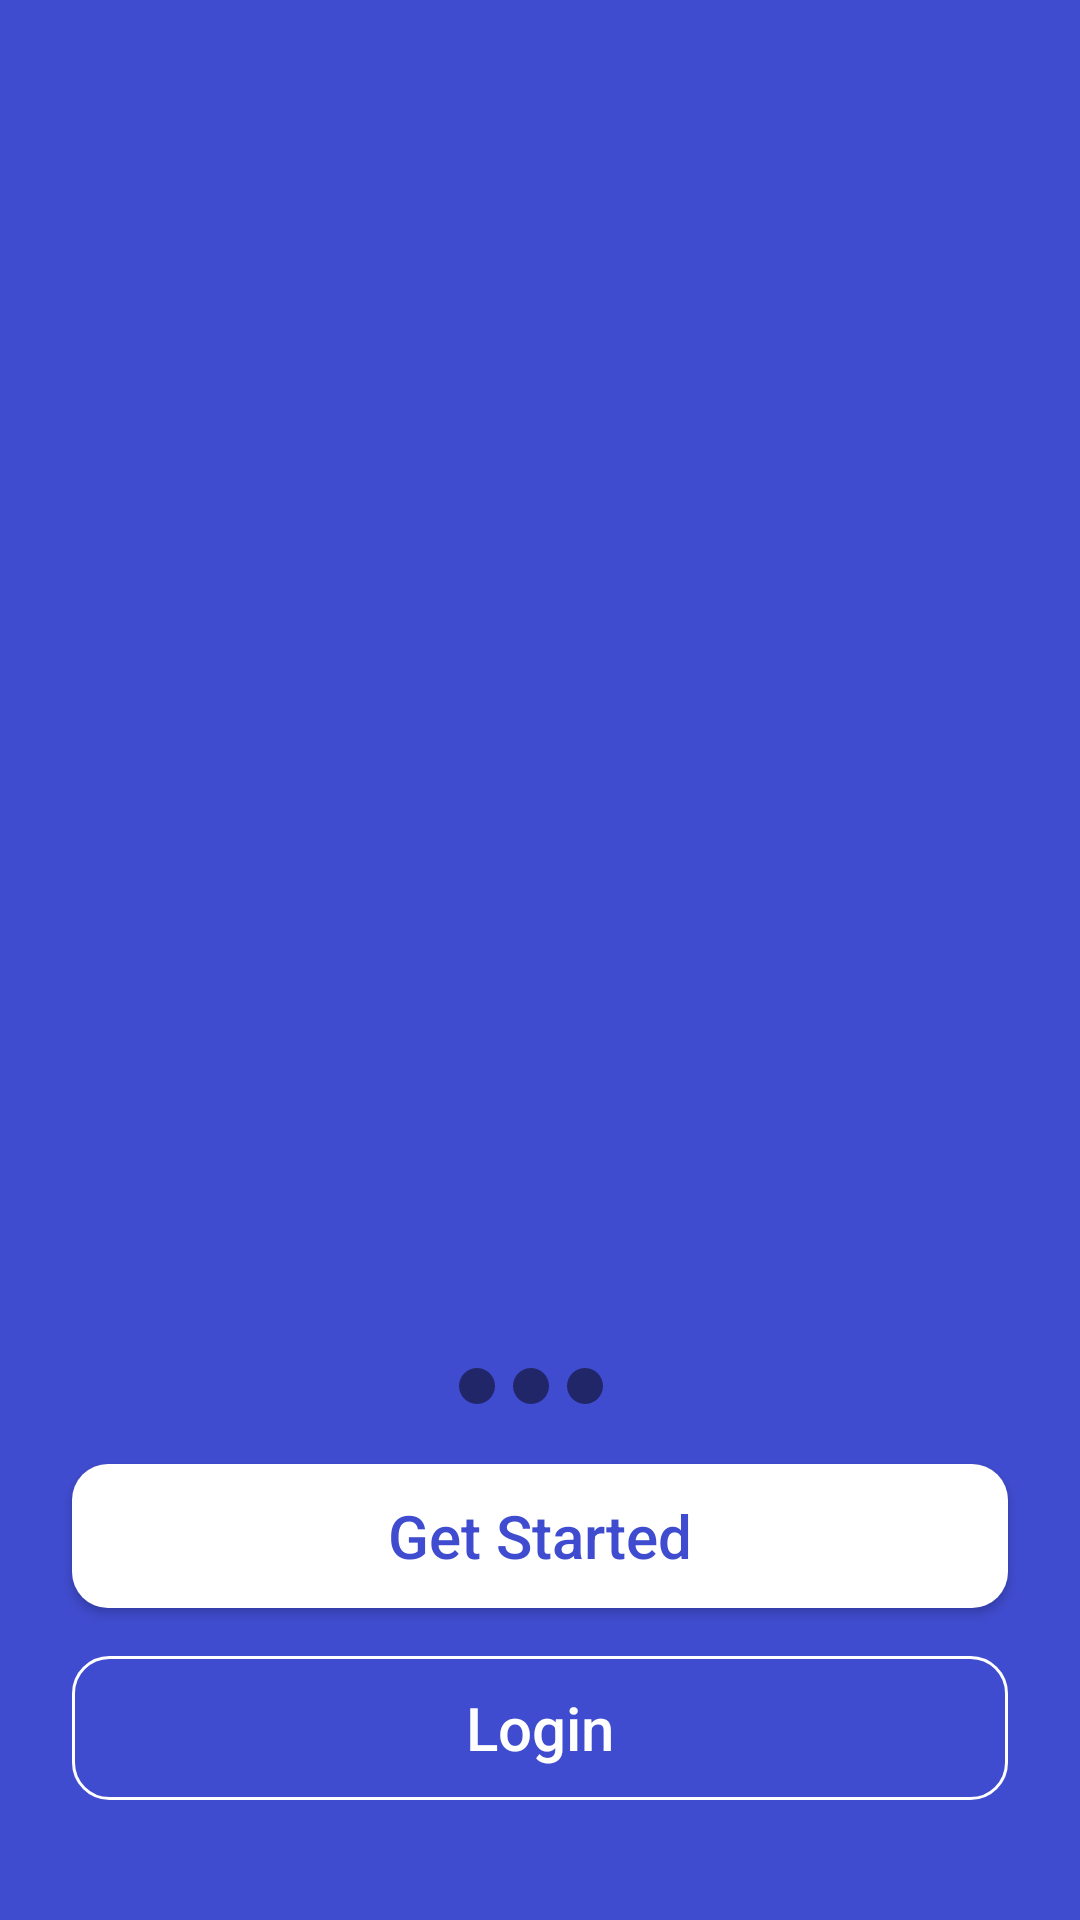

Layout XML and referenced resources for this Android screen:
<!-- AndroidManifest.xml: application theme Theme.BootcampHomework1 -->
<!-- res/layout/layout_onboarding_slider.xml -->
<?xml version="1.0" encoding="utf-8"?>
<layout xmlns:android="http://schemas.android.com/apk/res/android"
    xmlns:app="http://schemas.android.com/apk/res-auto"
    xmlns:tools="http://schemas.android.com/tools">
        <androidx.constraintlayout.widget.ConstraintLayout
            android:id="@+id/sliderMainLayout"
            android:layout_width="match_parent"
            android:layout_height="match_parent"
            android:backgroundTintMode="src_over"
            android:background="@color/color_blue">
            <ImageView
                android:id="@+id/imageViewOnboardingIcon"
                android:layout_width="wrap_content"
                android:layout_height="wrap_content"
                android:textAppearance="@style/exceptional"
                app:layout_constraintStart_toStartOf="parent"
                app:layout_constraintEnd_toEndOf="parent"
                android:layout_marginBottom="32dp"
                app:layout_constraintBottom_toTopOf="@id/textViewOnboarding"
                tools:src="@drawable/ic_chart"
                android:gravity="center_horizontal" />
            <TextView
                android:id="@+id/textViewOnboarding"
                android:layout_width="match_parent"
                android:layout_height="wrap_content"
                android:textAppearance="@style/text_view_onboarding"
                android:gravity="center_horizontal|top"
                app:layout_constraintTop_toTopOf="parent"
                app:layout_constraintBottom_toBottomOf="parent"
                app:layout_constraintStart_toStartOf="parent"
                app:layout_constraintEnd_toEndOf="parent"
                android:layout_marginTop="70dp"
                tools:text="Say goodbye to paper receipts"
                />
            <LinearLayout
                android:id="@+id/linear_layout_indicator"
                android:layout_width="wrap_content"
                android:layout_height="wrap_content"
                app:layout_constraintBottom_toTopOf="@id/buttonGetStarted"
                app:layout_constraintStart_toStartOf="parent"
                android:orientation="horizontal"
                android:layout_marginBottom="20dp"
                app:layout_constraintEnd_toEndOf="parent">
                <ImageView
                    android:id="@+id/indicator1"
                    android:layout_width="wrap_content"
                    android:layout_height="wrap_content"
                    android:background="@drawable/shape_unselected_indicator"
                    android:layout_marginEnd="6dp"
                    />
                <ImageView
                    android:id="@+id/indicator2"
                    android:layout_width="wrap_content"
                    android:layout_height="wrap_content"
                    android:background="@drawable/shape_unselected_indicator"
                    android:layout_marginEnd="6dp"
                    />

                <ImageView
                    android:id="@+id/indicator3"
                    android:layout_width="wrap_content"
                    android:layout_height="match_parent"
                    android:layout_marginEnd="6dp"
                    android:background="@drawable/shape_unselected_indicator" />
            </LinearLayout>
                <androidx.appcompat.widget.AppCompatButton
                    android:id="@+id/buttonGetStarted"
                    android:layout_width="match_parent"
                    android:layout_height="wrap_content"
                    android:layout_marginHorizontal="24dp"
                    android:text="@string/get_started"
                    android:background="@drawable/background_borderless_rounded_button"
                    style="@style/style_button_solid"
                    app:layout_constraintBottom_toTopOf="@id/buttonLogin"
                    android:layout_marginBottom="16dp"
                    android:textAllCaps="false" />
                <androidx.appcompat.widget.AppCompatButton
                    android:id="@+id/buttonLogin"
                    android:layout_width="match_parent"
                    android:layout_height="wrap_content"
                    android:text="@string/login"
                    android:background="@drawable/background_border_rounded_button"
                    style="@style/style_button_borderless"
                    android:layout_marginHorizontal="24dp"
                    app:layout_constraintBottom_toBottomOf="parent"
                    android:layout_marginBottom="40dp"
                    android:textAllCaps="false" />
        </androidx.constraintlayout.widget.ConstraintLayout>
</layout>
<!-- resources referenced by this layout -->
<resources>
  <color name="color_blue">#404CCF</color>
  <!-- drawable background_border_rounded_button (drawable) -->
  <?xml version="1.0" encoding="utf-8"?>
  <shape xmlns:android="http://schemas.android.com/apk/res/android" android:shape="rectangle">
      <stroke android:width="1dp" android:color="#FFFFFF" />
      <corners android:radius="12dp" />
  </shape>
  <!-- drawable background_borderless_rounded_button (drawable) -->
  <?xml version="1.0" encoding="utf-8"?>
  <shape xmlns:android="http://schemas.android.com/apk/res/android" android:shape="rectangle">
      <corners android:radius="12dp" />
      <solid android:color="#FFFFFF"/>
  </shape>
  <!-- drawable ic_chart: vector/xml drawable (drawable, 6674 chars, omitted) -->
  <!-- drawable shape_unselected_indicator (drawable) -->
  <?xml version="1.0" encoding="utf-8"?>
  <shape xmlns:android="http://schemas.android.com/apk/res/android"
      android:innerRadius="8dp"
      android:shape="oval"
      android:thickness="4dp"
      android:useLevel="false">
      <solid android:color="#80000000" />
      <size android:width="12dp"
          android:height="12dp"/>
  </shape>
  <string name="get_started">Get Started</string>
  <string name="login">Login</string>
  <style name="exceptional">
          <item name="android:textSize">
              28sp
          </item>
          <item name="android:textColor">
              #FFFFFF
          </item>
          <item name="android:textAlignment">
              center
          </item>
      </style>
  <style name="style_button_borderless">
          <item name="android:textColor">@color/white</item>
          <item name="android:textSize">20sp</item>
          <item name="textAllCaps">false</item>
      </style>
  <style name="style_button_solid">
          <item name="android:textColor">@color/color_blue</item>
          <item name="android:textSize">20sp</item>
          <item name="textAllCaps">false</item>
      </style>
  <style name="text_view_onboarding">
          <item name="android:textSize">38sp</item>
          <item name="android:textColor">#FFFFFF</item>
      </style>
  <style name="Theme.BootcampHomework1" parent="Theme.MaterialComponents.DayNight.NoActionBar">
          
          <item name="colorPrimary">@color/purple_500</item>
          <item name="colorPrimaryVariant">#D3D3D3</item>
          <item name="colorOnPrimary">@color/white</item>
          
          <item name="colorSecondary">@color/teal_200</item>
          <item name="colorSecondaryVariant">@color/teal_700</item>
          <item name="colorOnSecondary">@color/black</item>
          <item name="actionBarStyle">@style/ThemeActionBar</item>
          
          <item name="android:statusBarColor" tools:targetApi="l">@color/color_blue</item>
          
  
      </style>
  <color name="white">#FFFFFFFF</color>
  <color name="purple_500">#FF6200EE</color>
  <color name="teal_200">#FF03DAC5</color>
  <color name="teal_700">#FF018786</color>
  <color name="black">#FF000000</color>
  <style name="ThemeActionBar" parent="Widget.AppCompat.Light.ActionBar.Solid">
          <item name="android:background">@null</item>
          
          <item name="background">@null</item>
          <item name="displayOptions">showHome|useLogo</item>
  
      </style>
</resources>
